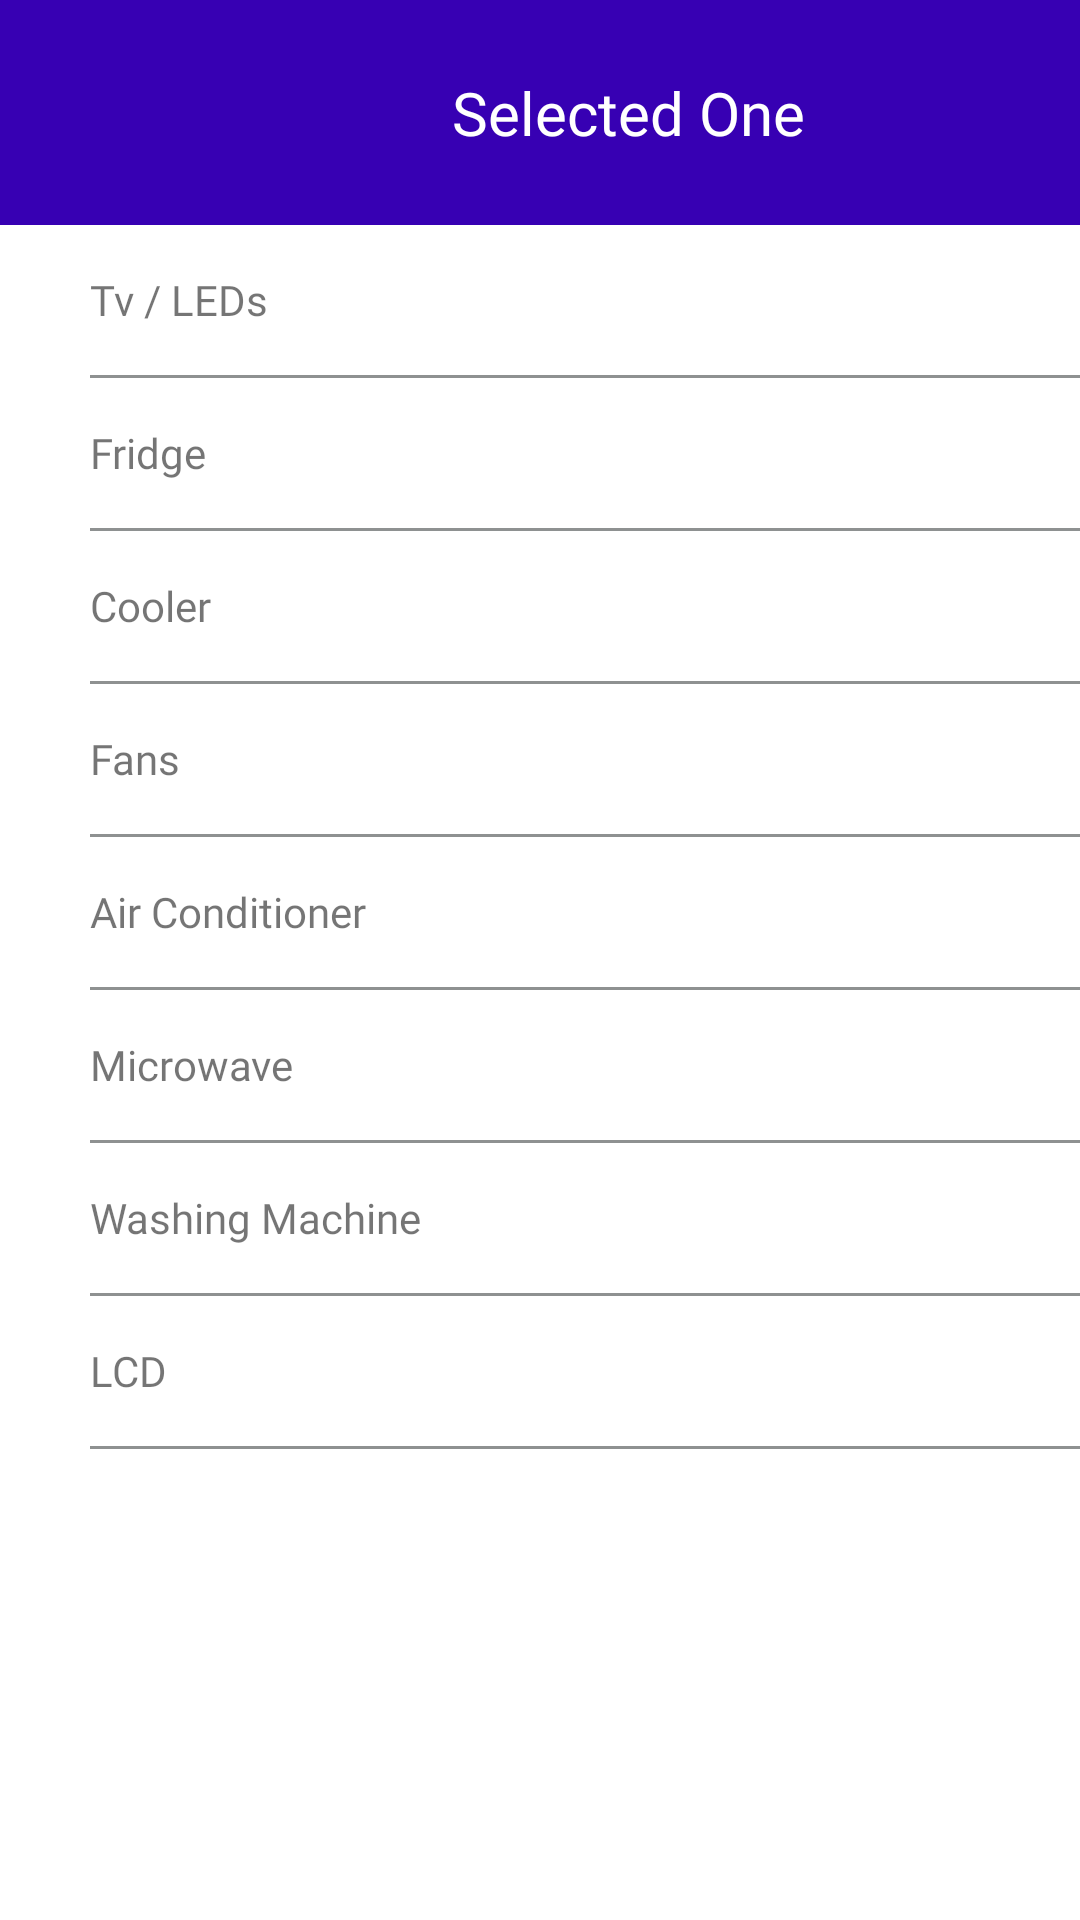

The Android layout XML behind this screen, and the referenced resources:
<!-- AndroidManifest.xml: application theme Theme.Task_by_Sir.NoActionBar -->
<!-- res/layout/activity_select_item.xml -->
<?xml version="1.0" encoding="utf-8"?>
<androidx.constraintlayout.widget.ConstraintLayout xmlns:android="http://schemas.android.com/apk/res/android"
    xmlns:app="http://schemas.android.com/apk/res-auto"
    xmlns:tools="http://schemas.android.com/tools"
    android:layout_width="match_parent"
    android:layout_height="match_parent"
    tools:context=".SelectItemActivity">

    <LinearLayout
        android:layout_width="409dp"
        android:layout_height="729dp"
        android:orientation="vertical"
        tools:layout_editor_absoluteX="1dp"
        tools:layout_editor_absoluteY="1dp"
        tools:ignore="MissingConstraints">
        <LinearLayout
            android:layout_width="match_parent"
            android:layout_height="75dp"
            android:background="@color/blue"

            android:orientation="horizontal">

            <ImageView
                android:id="@+id/backbtn1"
                android:layout_width="wrap_content"
                android:layout_height="wrap_content"
                android:layout_weight="1"
                android:layout_gravity="center"
                android:layout_marginStart="-20dp"
                android:src="@drawable/baseline_arrow_back_24" />

            <TextView
                android:id="@+id/textView"
                android:layout_width="wrap_content"
                android:layout_height="wrap_content"
                android:layout_weight="1"
                android:layout_gravity="center"
                android:textAlignment="center"
                android:textSize="20sp"

                android:fontFamily="@font/pt_serif_regular"
                android:textColor="@color/white"
                android:text="Selected One" />

            <ImageView
                android:id="@+id/imageView2"
                android:layout_width="wrap_content"
                android:layout_gravity="center"
                android:layout_height="wrap_content"
                android:layout_weight="1"
                android:visibility="invisible"
                android:layout_marginEnd="-30dp"
                app:srcCompat="@drawable/baseline_more_vert_24" />
        </LinearLayout>
<LinearLayout
    android:layout_width="match_parent"
    android:layout_height="match_parent"
    android:layout_marginHorizontal="30dp"
    android:layout_weight="1"

    android:orientation="vertical">
    <TextView
        android:layout_width="match_parent"
        android:layout_height="50dp"
        android:text="Tv / LEDs"
        android:gravity="center_vertical"
        android:textAlignment="textStart"
        android:fontFamily="@font/pt_serif_regular"
        tools:ignore="RtlCompat" />
    <TextView
        android:layout_width="match_parent"
        android:layout_height="1dp"
        android:background="@color/brown"
        android:textAlignment="textStart"
        />


    <TextView
        android:layout_width="match_parent"
        android:layout_height="50dp"
        android:text="Fridge"
        android:gravity="center_vertical"
        android:textAlignment="textStart"
        android:fontFamily="@font/pt_serif_regular"
        tools:ignore="RtlCompat" />
    <TextView
        android:layout_width="match_parent"
        android:layout_height="1dp"
        android:background="@color/brown"
        android:textAlignment="textStart"
        />

    <TextView
        android:layout_width="match_parent"
        android:layout_height="50dp"
        android:text="Cooler"
        android:gravity="center_vertical"
        android:textAlignment="textStart"
        android:fontFamily="@font/pt_serif_regular"
        tools:ignore="RtlCompat" />
    <TextView
        android:layout_width="match_parent"
        android:layout_height="1dp"
        android:background="@color/brown"
        android:textAlignment="textStart"
        />

    <TextView
        android:layout_width="match_parent"
        android:layout_height="50dp"
        android:text="Fans"
        android:gravity="center_vertical"
        android:textAlignment="textStart"
        android:fontFamily="@font/pt_serif_regular"
        tools:ignore="RtlCompat" />
    <TextView
        android:layout_width="match_parent"
        android:layout_height="1dp"
        android:background="@color/brown"
        android:textAlignment="textStart"
        />

    <TextView
        android:layout_width="match_parent"
        android:layout_height="50dp"
        android:text="Air Conditioner"
        android:gravity="center_vertical"
        android:textAlignment="textStart"
        android:fontFamily="@font/pt_serif_regular"
        tools:ignore="RtlCompat" />
    <TextView
        android:layout_width="match_parent"
        android:layout_height="1dp"
        android:background="@color/brown"
        android:textAlignment="textStart"
        />


    <TextView
        android:layout_width="match_parent"
        android:layout_height="50dp"
        android:text="Microwave"
        android:gravity="center_vertical"
        android:textAlignment="textStart"
        android:fontFamily="@font/pt_serif_regular"
        tools:ignore="RtlCompat" />
    <TextView
        android:layout_width="match_parent"
        android:layout_height="1dp"
        android:background="@color/brown"
        android:textAlignment="textStart"
        />

    <TextView
        android:layout_width="match_parent"
        android:layout_height="50dp"
        android:text="Washing Machine"
        android:gravity="center_vertical"
        android:textAlignment="textStart"
        android:fontFamily="@font/pt_serif_regular"
        tools:ignore="RtlCompat" />
    <TextView
        android:layout_width="match_parent"
        android:layout_height="1dp"
        android:background="@color/brown"
        android:textAlignment="textStart"
        />



    <TextView
        android:layout_width="match_parent"
        android:layout_height="50dp"
        android:text="LCD"
        android:gravity="center_vertical"
        android:textAlignment="textStart"
        android:fontFamily="@font/pt_serif_regular"
        tools:ignore="RtlCompat" />
    <TextView
        android:layout_width="match_parent"
        android:layout_height="1dp"
        android:background="@color/brown"
        android:textAlignment="textStart"
        />
</LinearLayout>

    </LinearLayout>
</androidx.constraintlayout.widget.ConstraintLayout>
<!-- resources referenced by this layout -->
<resources>
  <color name="blue">#FF3700B3</color>
  <color name="brown">#8E9191</color>
  <color name="white">#FFFFFFFF</color>
  <style name="Theme.Task_by_Sir.NoActionBar">
          <item name="windowActionBar">false</item>
          <item name="windowNoTitle">true</item>
      </style>
</resources>
